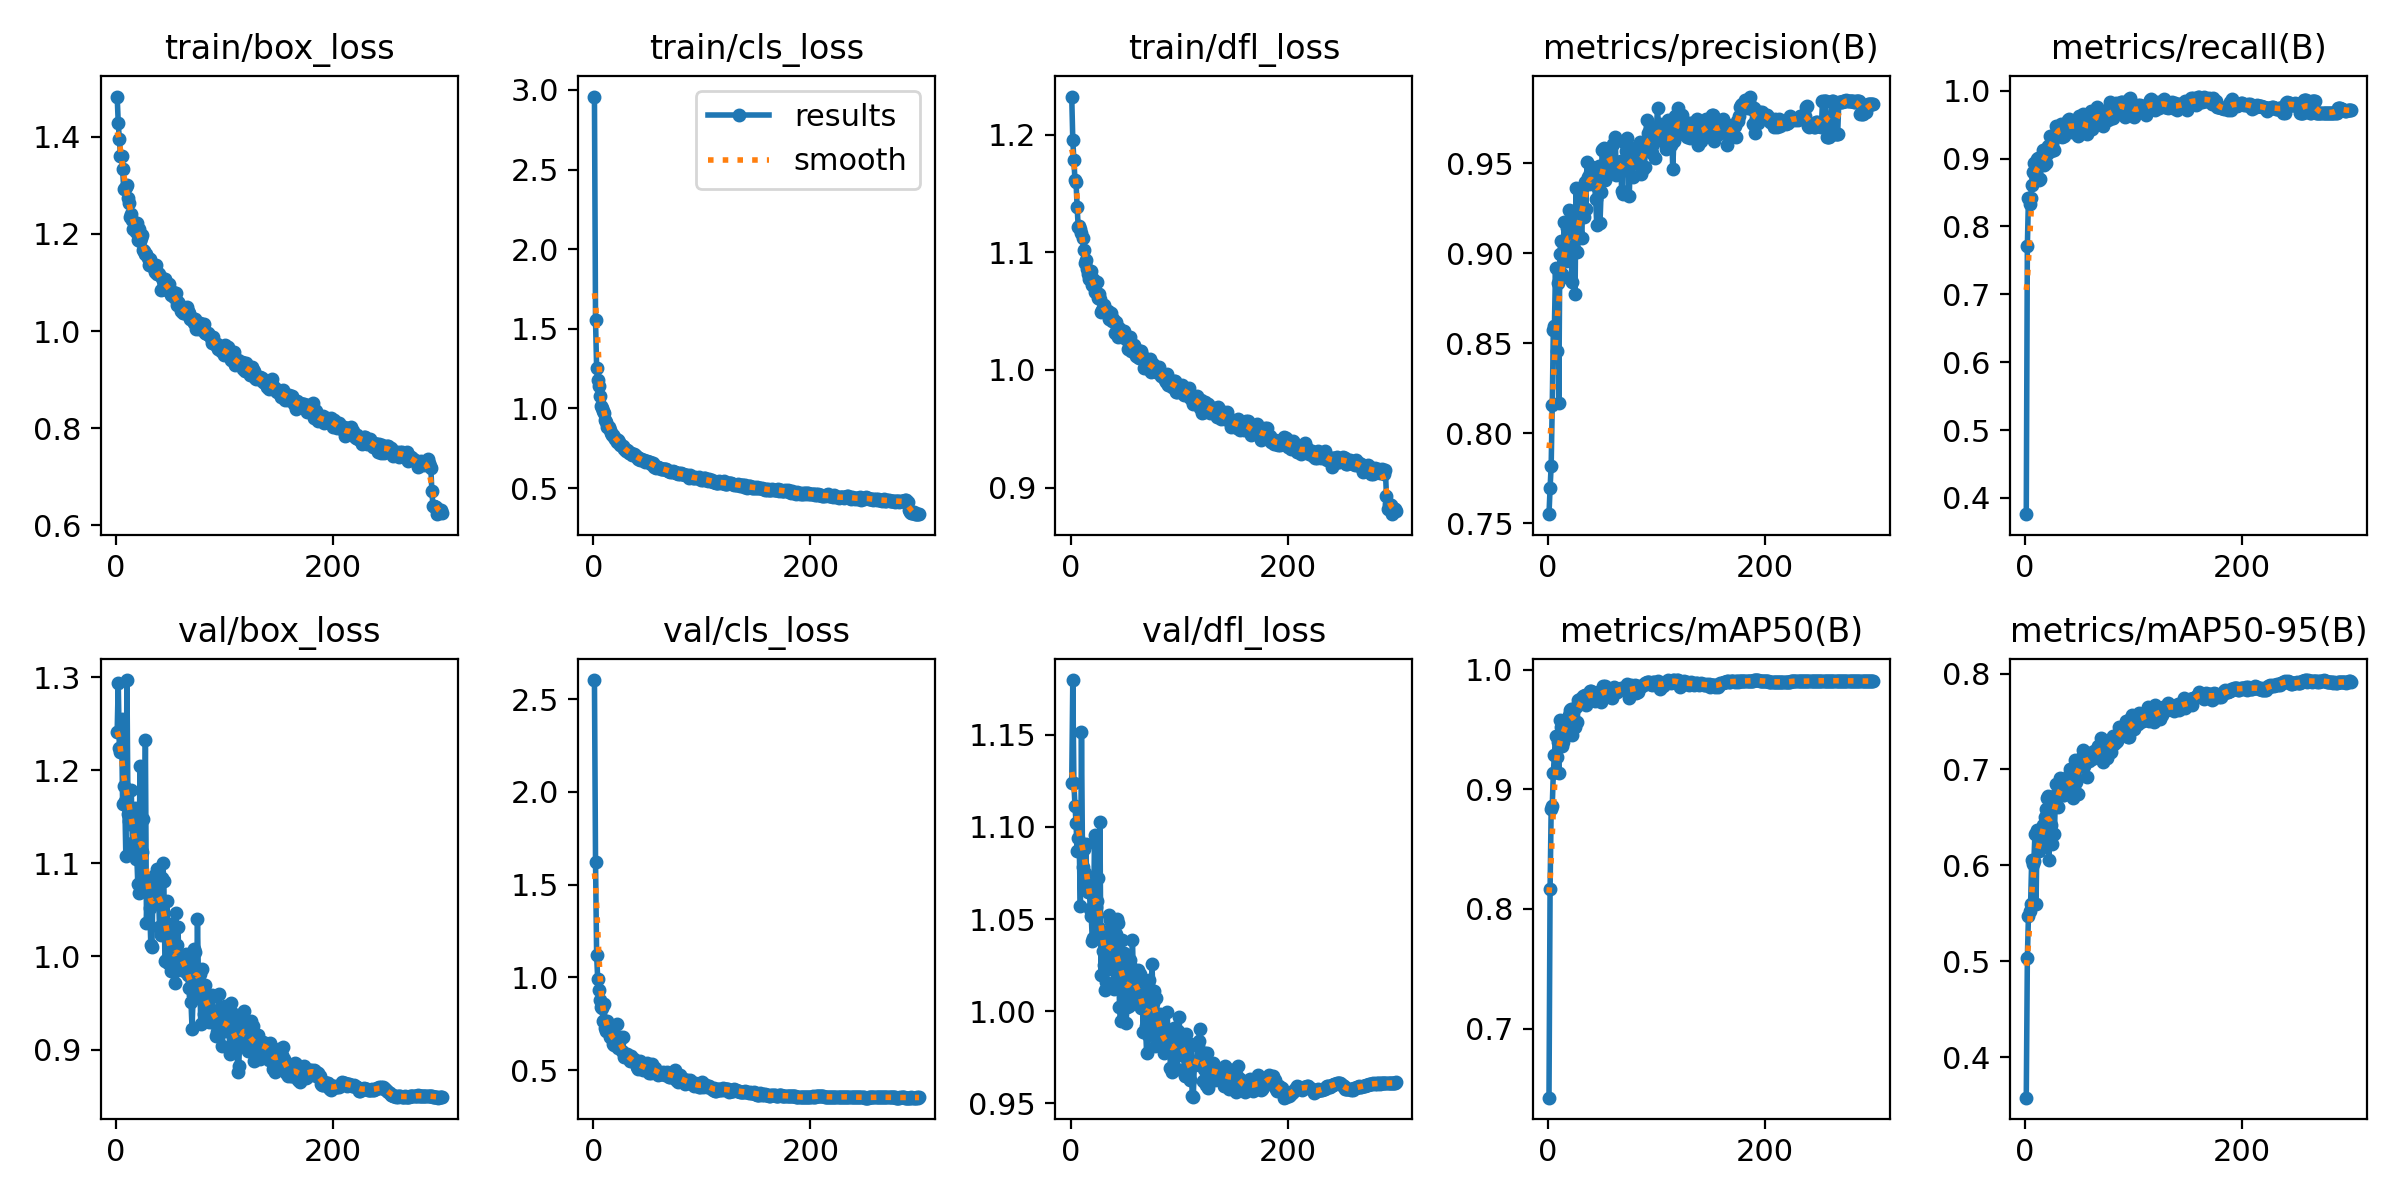

Source data for this figure (header and first rows):
epoch, train/box_loss, train/cls_loss, train/dfl_loss, metrics/precision(B), metrics/recall(B), metrics/mAP50(B), metrics/mAP50-95(B), val/box_loss, val/cls_loss, val/dfl_loss, lr/pg0, lr/pg1, lr/pg2
1, 1.483, 2.958, 1.232, 0.755, 0.3761, 0.6424, 0.3579, 1.241, 2.603, 1.124, 0.06791, 0.000655, 0.000655
2, 1.428, 1.553, 1.195, 0.7694, 0.7709, 0.8168, 0.5034, 1.294, 1.624, 1.18, 0.03524, 0.001317, 0.001317
3, 1.396, 1.256, 1.178, 0.7818, 0.8415, 0.8832, 0.547, 1.224, 1.121, 1.124, 0.00256, 0.001975, 0.001975
4, 1.36, 1.179, 1.161, 0.8155, 0.8331, 0.8861, 0.552, 1.22, 0.9918, 1.111, 0.00198, 0.00198, 0.00198
5, 1.36, 1.138, 1.159, 0.8575, 0.8415, 0.9138, 0.56, 1.255, 0.9338, 1.102, 0.00198, 0.00198, 0.00198
6, 1.334, 1.077, 1.138, 0.8593, 0.8608, 0.9285, 0.6056, 1.164, 0.88, 1.087, 0.001974, 0.001974, 0.001974
7, 1.293, 1.015, 1.121, 0.8916, 0.8804, 0.9444, 0.601, 1.183, 0.8408, 1.094, 0.001967, 0.001967, 0.001967
8, 1.295, 1, 1.122, 0.8455, 0.8929, 0.9266, 0.6045, 1.167, 0.8346, 1.087, 0.00196, 0.00196, 0.00196
9, 1.296, 0.9846, 1.12, 0.8833, 0.8758, 0.9392, 0.6326, 1.107, 0.7672, 1.057, 0.001954, 0.001954, 0.001954
10, 1.3, 0.9694, 1.117, 0.8168, 0.8887, 0.9136, 0.5601, 1.297, 0.8548, 1.152, 0.001947, 0.001947, 0.001947
11, 1.274, 0.93, 1.113, 0.8994, 0.8994, 0.9575, 0.6371, 1.153, 0.7254, 1.078, 0.001941, 0.001941, 0.001941
12, 1.264, 0.9172, 1.102, 0.907, 0.9015, 0.9518, 0.6291, 1.145, 0.7121, 1.088, 0.001934, 0.001934, 0.001934
13, 1.236, 0.8854, 1.091, 0.8882, 0.8679, 0.9362, 0.615, 1.143, 0.7637, 1.075, 0.001927, 0.001927, 0.001927
14, 1.24, 0.8847, 1.094, 0.8867, 0.8694, 0.9398, 0.6184, 1.179, 0.7337, 1.091, 0.001921, 0.001921, 0.001921
15, 1.229, 0.862, 1.086, 0.9171, 0.8972, 0.9568, 0.6371, 1.122, 0.6777, 1.068, 0.001914, 0.001914, 0.001914
16, 1.209, 0.8447, 1.081, 0.8969, 0.9122, 0.9547, 0.6421, 1.113, 0.6762, 1.065, 0.001908, 0.001908, 0.001908
17, 1.215, 0.8309, 1.077, 0.8953, 0.8908, 0.9468, 0.6202, 1.16, 0.7219, 1.071, 0.001901, 0.001901, 0.001901
18, 1.203, 0.8346, 1.078, 0.9141, 0.9036, 0.9585, 0.6503, 1.105, 0.6419, 1.056, 0.001894, 0.001894, 0.001894
19, 1.222, 0.8202, 1.084, 0.9242, 0.8929, 0.9618, 0.6589, 1.111, 0.6368, 1.052, 0.001888, 0.001888, 0.001888
20, 1.187, 0.8102, 1.072, 0.9236, 0.9062, 0.9666, 0.6706, 1.078, 0.6461, 1.038, 0.001881, 0.001881, 0.001881
21, 1.21, 0.8102, 1.078, 0.9194, 0.9186, 0.9667, 0.672, 1.068, 0.6362, 1.04, 0.001875, 0.001875, 0.001875
22, 1.185, 0.7915, 1.066, 0.8839, 0.9126, 0.9455, 0.6051, 1.205, 0.7487, 1.096, 0.001868, 0.001868, 0.001868
23, 1.192, 0.804, 1.067, 0.9045, 0.9329, 0.9651, 0.662, 1.114, 0.621, 1.056, 0.001861, 0.001861, 0.001861
24, 1.198, 0.7915, 1.075, 0.9024, 0.9109, 0.9563, 0.6421, 1.113, 0.6512, 1.06, 0.001855, 0.001855, 0.001855
25, 1.167, 0.7689, 1.061, 0.8774, 0.9208, 0.952, 0.6226, 1.148, 0.6778, 1.072, 0.001848, 0.001848, 0.001848
26, 1.165, 0.7667, 1.065, 0.9362, 0.9272, 0.969, 0.6717, 1.078, 0.6039, 1.045, 0.001842, 0.001842, 0.001842
27, 1.159, 0.7631, 1.06, 0.9009, 0.9122, 0.9558, 0.633, 1.232, 0.6779, 1.103, 0.001835, 0.001835, 0.001835
28, 1.159, 0.7473, 1.049, 0.9105, 0.9486, 0.9749, 0.6847, 1.036, 0.5713, 1.019, 0.001828, 0.001828, 0.001828
29, 1.15, 0.7429, 1.051, 0.9264, 0.9427, 0.9725, 0.6752, 1.073, 0.5745, 1.04, 0.001822, 0.001822, 0.001822
30, 1.136, 0.7343, 1.051, 0.9343, 0.9446, 0.9751, 0.6606, 1.076, 0.5754, 1.033, 0.001815, 0.001815, 0.001815
31, 1.149, 0.7413, 1.055, 0.9082, 0.9465, 0.9726, 0.6772, 1.052, 0.5869, 1.025, 0.001809, 0.001809, 0.001809
32, 1.139, 0.7309, 1.05, 0.9233, 0.9465, 0.9776, 0.691, 1.012, 0.5725, 1.012, 0.001802, 0.001802, 0.001802
33, 1.133, 0.7202, 1.05, 0.9202, 0.9507, 0.9758, 0.6901, 1.01, 0.5617, 1.016, 0.001795, 0.001795, 0.001795
34, 1.135, 0.7198, 1.05, 0.9395, 0.9314, 0.9787, 0.6833, 1.072, 0.5499, 1.039, 0.001789, 0.001789, 0.001789
35, 1.129, 0.7203, 1.043, 0.9243, 0.9413, 0.9707, 0.673, 1.087, 0.5756, 1.052, 0.001782, 0.001782, 0.001782
36, 1.123, 0.7068, 1.047, 0.9508, 0.9336, 0.9787, 0.673, 1.087, 0.5488, 1.05, 0.001776, 0.001776, 0.001776
37, 1.135, 0.7147, 1.048, 0.9422, 0.94, 0.9789, 0.686, 1.058, 0.5613, 1.023, 0.001769, 0.001769, 0.001769
38, 1.117, 0.7064, 1.042, 0.9382, 0.9507, 0.9782, 0.6856, 1.094, 0.5504, 1.042, 0.001762, 0.001762, 0.001762
39, 1.121, 0.7001, 1.043, 0.9445, 0.9572, 0.9818, 0.6828, 1.073, 0.5369, 1.038, 0.001756, 0.001756, 0.001756
40, 1.117, 0.6935, 1.041, 0.9431, 0.9585, 0.9817, 0.6937, 1.032, 0.5165, 1.012, 0.001749, 0.001749, 0.001749
41, 1.085, 0.6844, 1.032, 0.9479, 0.94, 0.9782, 0.7002, 1.023, 0.5088, 1.022, 0.001743, 0.001743, 0.001743
42, 1.109, 0.6884, 1.04, 0.9465, 0.947, 0.9784, 0.6747, 1.084, 0.5369, 1.042, 0.001736, 0.001736, 0.001736
43, 1.106, 0.6784, 1.036, 0.938, 0.9398, 0.9737, 0.6745, 1.1, 0.5469, 1.05, 0.001729, 0.001729, 0.001729
44, 1.099, 0.6842, 1.028, 0.93, 0.9486, 0.9758, 0.6705, 1.081, 0.5335, 1.048, 0.001723, 0.001723, 0.001723
45, 1.106, 0.6765, 1.036, 0.9156, 0.953, 0.9783, 0.6995, 0.9954, 0.5124, 1.002, 0.001716, 0.001716, 0.001716
46, 1.089, 0.6754, 1.03, 0.9408, 0.9529, 0.9816, 0.7096, 0.9962, 0.4999, 0.9948, 0.00171, 0.00171, 0.00171
47, 1.084, 0.6779, 1.028, 0.9482, 0.9404, 0.9792, 0.6866, 1.059, 0.527, 1.039, 0.001703, 0.001703, 0.001703
48, 1.092, 0.6617, 1.029, 0.9169, 0.955, 0.9795, 0.7061, 0.9932, 0.51, 1.013, 0.001696, 0.001696, 0.001696
49, 1.097, 0.6675, 1.033, 0.9338, 0.9336, 0.9728, 0.6747, 1.034, 0.5381, 1.032, 0.00169, 0.00169, 0.00169
50, 1.082, 0.6623, 1.028, 0.9574, 0.9621, 0.9798, 0.7047, 1.022, 0.504, 1.028, 0.001683, 0.001683, 0.001683
51, 1.074, 0.6654, 1.026, 0.9578, 0.9422, 0.9859, 0.7109, 0.9846, 0.4835, 0.9937, 0.001677, 0.001677, 0.001677
52, 1.08, 0.6613, 1.026, 0.9582, 0.9572, 0.9825, 0.7126, 0.9874, 0.4936, 1.002, 0.00167, 0.00167, 0.00167
53, 1.07, 0.6535, 1.018, 0.9404, 0.9657, 0.9865, 0.7207, 0.9829, 0.487, 1.009, 0.001663, 0.001663, 0.001663
54, 1.069, 0.6509, 1.023, 0.9566, 0.9445, 0.9784, 0.7033, 0.9711, 0.5306, 1.003, 0.001657, 0.001657, 0.001657
55, 1.079, 0.6557, 1.028, 0.9442, 0.9529, 0.9803, 0.7139, 1.047, 0.5125, 1.028, 0.00165, 0.00165, 0.00165
56, 1.053, 0.6325, 1.016, 0.9551, 0.956, 0.9812, 0.7111, 1.012, 0.4992, 1.024, 0.001644, 0.001644, 0.001644
57, 1.06, 0.6397, 1.018, 0.9529, 0.9358, 0.9772, 0.6925, 1.032, 0.5139, 1.038, 0.001637, 0.001637, 0.001637
58, 1.055, 0.6275, 1.021, 0.9484, 0.9422, 0.9841, 0.7167, 0.9916, 0.4907, 1.012, 0.00163, 0.00163, 0.00163
59, 1.051, 0.6314, 1.015, 0.9492, 0.9422, 0.9763, 0.7089, 0.9954, 0.4925, 1.004, 0.001624, 0.001624, 0.001624
60, 1.041, 0.6337, 1.012, 0.9608, 0.9437, 0.9803, 0.7126, 0.9934, 0.4737, 1.008, 0.001617, 0.001617, 0.001617
... 240 more rows
